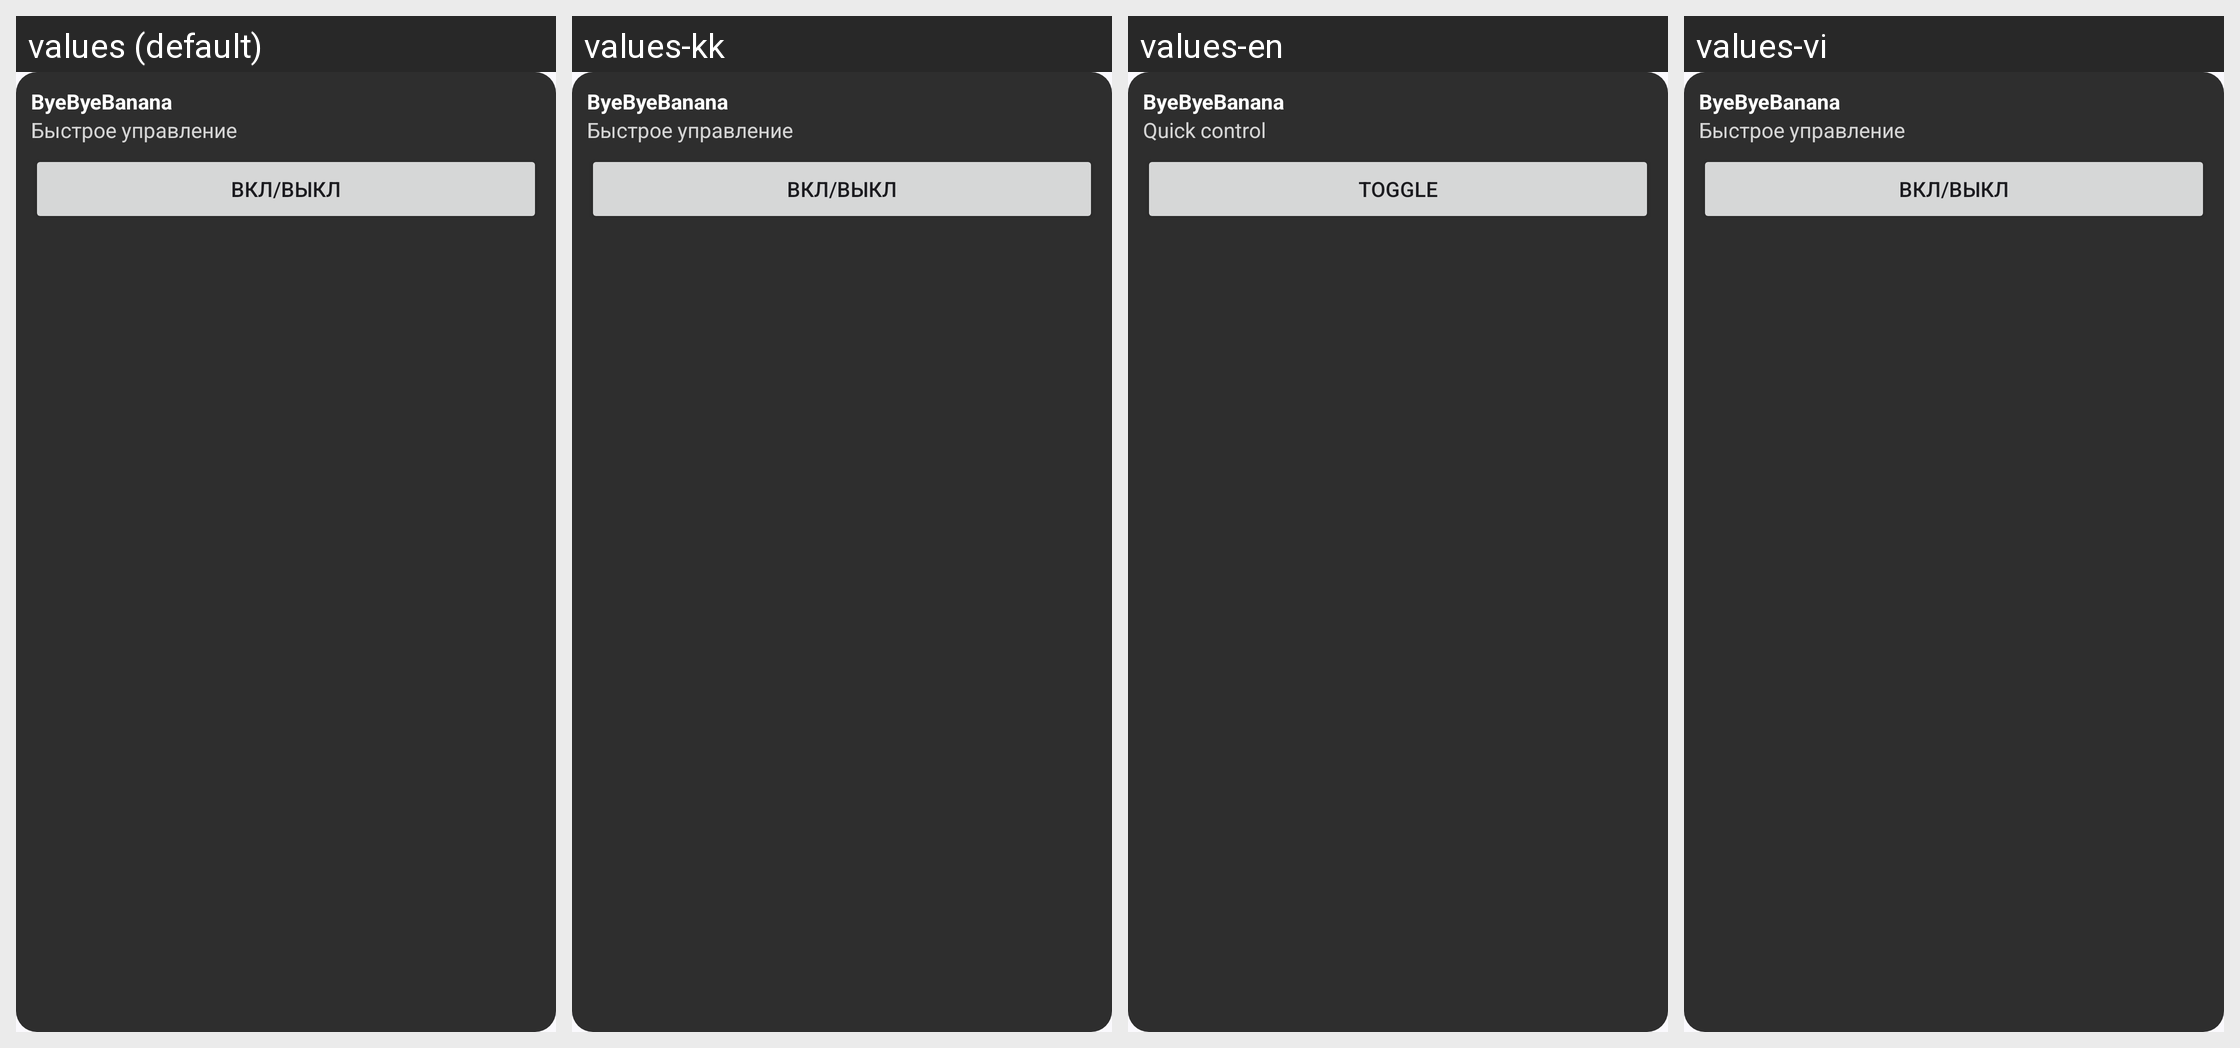

Translations of the strings shown on this Android screen, per locale in the grid:
Android screen res/layout/widget_toggle_medium.xml rendered under 4 locales, left to right: values (default), values-kk, values-en, values-vi. Device: Nexus 5 (rendered at 1080×1920; each locale shown at half size, 540×960, under a caption strip naming it); theme Theme.ByeDPI.
Other locales in the repository, not shown: values-tr.
Strings drawn on this screen, with the default value and each locale's value (text and hints the layout hard-codes, and strings that could not be matched under every locale, appear in the picture but are not listed):

widget_title
  values: ByeByeBanana
  values-kk: ByeByeBanana  [not translated; the default value is used]
  values-en: ByeByeBanana
  values-vi: ByeByeBanana  [not translated; the default value is used]

widget_hint
  values: Быстрое управление
  values-kk: Быстрое управление  [not translated; the default value is used]
  values-en: Quick control
  values-vi: Быстрое управление  [not translated; the default value is used]

widget_toggle
  values: Вкл/выкл
  values-kk: Вкл/выкл  [not translated; the default value is used]
  values-en: Toggle
  values-vi: Вкл/выкл  [not translated; the default value is used]
